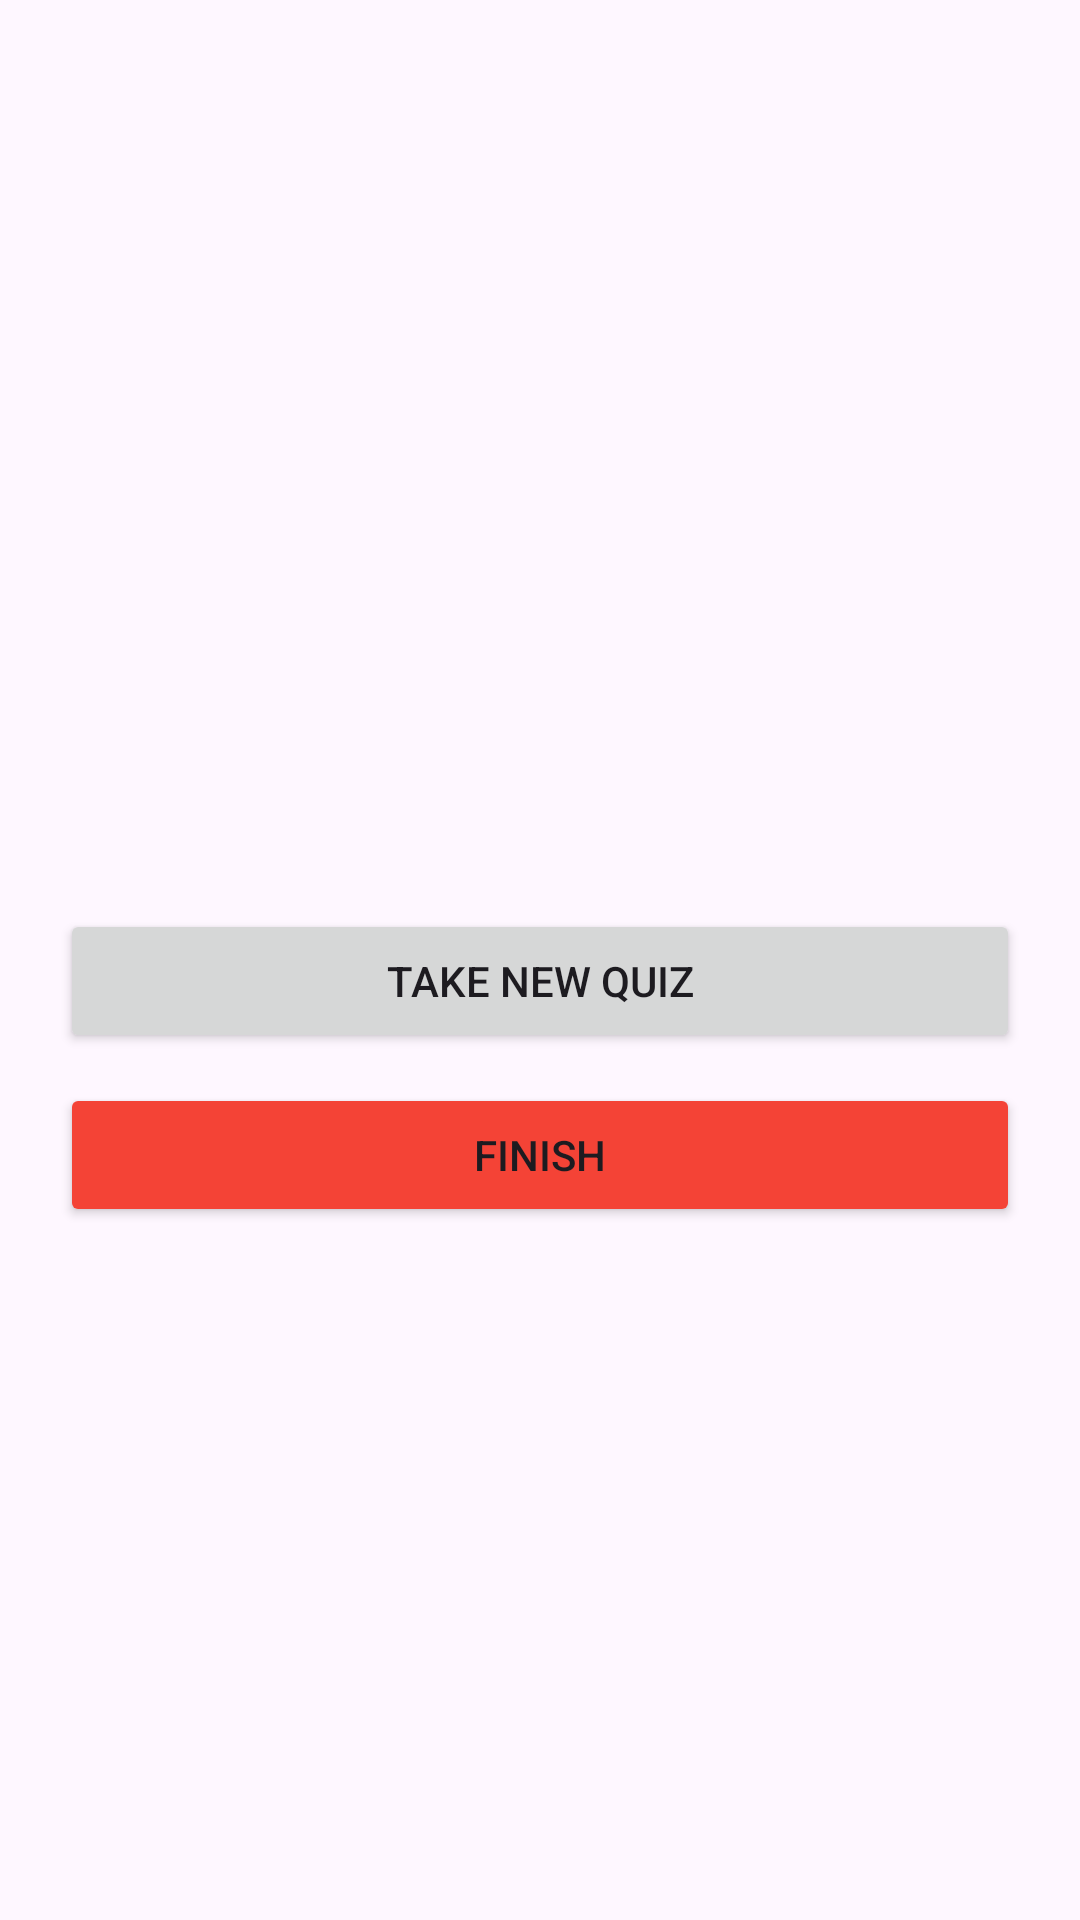

Android layout source for this screen:
<!-- AndroidManifest.xml: application theme Theme.SIT305_31C -->
<!-- res/layout/activity_result.xml -->
<?xml version="1.0" encoding="utf-8"?>
<LinearLayout xmlns:android="http://schemas.android.com/apk/res/android"
    android:layout_width="match_parent"
    android:layout_height="match_parent"
    android:orientation="vertical"
    android:gravity="center"
    android:padding="20dp">

    <TextView
        android:id="@+id/resultText"
        android:layout_width="wrap_content"
        android:layout_height="wrap_content"
        android:textSize="24sp"
        android:textAlignment="center"
        android:layout_marginBottom="40dp"/>

    <Button
        android:id="@+id/newQuizButton"
        android:layout_width="match_parent"
        android:layout_height="wrap_content"
        android:text="TAKE NEW QUIZ"
        android:layout_marginBottom="10dp"/>

    <Button
        android:id="@+id/finishButton"
        android:layout_width="match_parent"
        android:layout_height="wrap_content"
        android:text="FINISH"
        android:backgroundTint="#F44336"/>

</LinearLayout>
<!-- resources referenced by this layout -->
<resources>
  <style name="Theme.SIT305_31C" parent="Base.Theme.SIT305_31C" />
  <style name="Base.Theme.SIT305_31C" parent="Theme.Material3.DayNight.NoActionBar">
          
          
      </style>
</resources>
